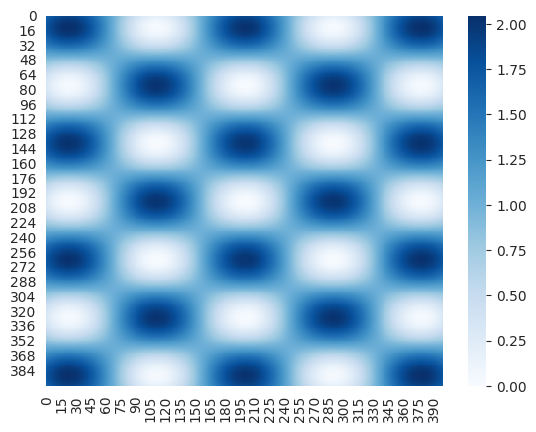

Write the Python code that produced this figure. (Note: this script raises an exception after producing the figure.)
# -*- coding: utf-8 -*-
"""
Created on Fri Jul 27 09:41:34 2018

[redacted]

遗传算法
"""

import pandas as pd
import numpy as np
import matplotlib.pyplot as plt
import random
import seaborn as sns

sns.set_style('whitegrid')


def normalize(x):
    """
    归一化x
    :param x: list
    :return:
    """
    return list([p / sum(x) for p in x])


class GA_Optimization:
    def __init__(self, obj_function = None, dim = int(), iter_num = int(), pop_size = int(),
                 chrom_length = int(), pc = float(0.6), pm = float(0.01), adjust_factor = float(5.0),\
                 show_progress = False):
        """
        初始化
        【输入】
            :obj_function, 目标函数
            :dim, 自变量维数, int类型
            :iter_num, 优化迭代的次数, int类型
            :pop_size, 种群数量
            :chrom_length, 染色体长度
            :pc, 交叉概率
            :pm, 变异概率
            :adjust_factor, 归一化调整因子
            :show_progress, 是否显示进化过程中目标函数变化
        """
        self.obj_function = obj_function
        self.dim = dim
        self.iter_num = iter_num
        self.pop_size = pop_size
        self.chrom_length = chrom_length
        self.pc = pc
        self.pm =pm
        self.adjust_factor = adjust_factor
        self.show_progress = show_progress

    def init_pop(self):
        """
        根据染色体长度和种群数量产生染色体种群
        【返回】
            :pop, 染色体种群, 同一染色体上各基因值之和为1, pd.DataFrame结构, 行为基因位置, index为个体编号
        """
        pop = list([list([])])  
        for i in range(self.pop_size):  
            temp = []  
            for j in range(self.chrom_length):  
                temp.append(random.random())
                if self.chrom_length >= 2:
                    temp = [p / sum(temp) for p in temp]
            pop.append(temp)   
        self.pop = pd.DataFrame(pop[1:])
        
    def cal_obj_value(self):
        """
        计算种群中各个体的目标函数值
        """
        gene_column_list = list(range(self.chrom_length))
        self.pop['obj_value'] = self.pop[gene_column_list].apply(self.obj_function, axis = 1)
        
    def zero_one_normalize_obj_value(self):
        def zero_one_normalize(x):
            if self.pop['obj_value'].min() == self.pop['obj_value'].max():
                return random.random()
            else:
                return (x - self.pop['obj_value'].min()) / (self.pop['obj_value'].max() - self.pop['obj_value'].min())
        self.pop['zero_one_normed_obj_value'] = self.pop['obj_value'].apply(zero_one_normalize)
        
    def cal_fit_value(self):
        """
        计算种群中各染色体个体的适应度函数值
        """
        def neg_adjust_value(x):
            """
            计算适应度函数
            """
            return (np.exp(-self.adjust_factor * x) - np.exp(-self.adjust_factor)) / (1 - np.exp(-self.adjust_factor))
        self.pop['fit_value'] = self.pop['zero_one_normed_obj_value'].apply(neg_adjust_value)
    
    def zero_one_normalize_fit_value(self):
        def zero_one_normalize(x):
            if self.pop['fit_value'].min() == self.pop['fit_value'].max():
                return random.random()
            else:
                return (x - self.pop['fit_value'].min()) / (self.pop['fit_value'].max() - self.pop['fit_value'].min())
        self.pop['zero_one_normed_fit_value'] = self.pop['fit_value'].apply(zero_one_normalize)
    
    def adjust_fit_value(self):
        def pos_adjust_value(x):
            """
            计算适应度函数
            """
            return (np.exp(self.adjust_factor * x) - 1) / (np.exp(self.adjust_factor) - 1)
        self.pop['adjusted_fit_value'] = self.pop['zero_one_normed_fit_value'].apply(pos_adjust_value)
    
    def normalize_adjusted_fit_value(self):
        sum_adjusted_fit_value = self.pop['adjusted_fit_value'].sum()
        def normalize_adjust(x):
            """
            对适应度函数进行归一化, 便于之后的概率计算
            """
            return x / sum_adjusted_fit_value
        self.pop['normed_adjusted_fit_value'] = self.pop['adjusted_fit_value'].apply(normalize_adjust)
    
    def find_best_individual(self):
        """
        寻找当前迭代过程的种群pop中的最大适应度以及对应的最适个体染色体基因组
        【返回】
            :best_fit_value, 最佳适应度值, float类型
            :best_fit_individual, 最适应个体染色体基因组
        """
        self.best_obj_value = self.pop['obj_value'].min()
        self.best_fit_value = self.pop['fit_value'].max()
        self.best_fit_individual = pd.DataFrame(pd.DataFrame(self.pop[self.pop['fit_value'] == self.best_fit_value]).iloc[0][list(range(self.chrom_length))]).T   
        
    def select(self):
        """
        挑选下一代种群个体染色体基因组
        """
        self.zero_one_normalize_fit_value()
        self.adjust_fit_value()
        self.normalize_adjusted_fit_value()
        
        '使用轮盘算法选择个体'
        '累积概率表'
        accumulate_prob_list = list([sum(self.pop.iloc[0 : i]['normed_adjusted_fit_value']) for i in range(self.pop_size + 1)])
        
        self.new_pop = dict()
        for i in range(self.pop_size):
            random_num = random.random()
            if random_num == 0.0:
                self.new_pop[i] = list(self.pop.iloc[0])
            else:
                for j in range(len(accumulate_prob_list)):
                    if (j <= self.pop_size - 1):
                        if (random_num > accumulate_prob_list[j]) & (random_num <= accumulate_prob_list[j + 1]): 
                            self.new_pop[i] = list(self.pop.iloc[j])
                            break
                    else:
                        self.new_pop[i] = list(self.pop.iloc[self.pop_size - 1])
                        break
        self.new_pop = pd.DataFrame(self.new_pop).T
        self.new_pop.columns = list(range(self.chrom_length)) + ['obj_value', \
                                   'zero_one_normed_obj_value', 'fit_value', \
                                   'zero_one_normed_fit_value', 'adjusted_fit_value', \
                                   'normed_adjusted_fit_value']
        self.pop = self.new_pop
        
    def cross_over(self):
        """
        执行交配操作
        """       
        for i in range(self.pop_size - 1):  
            if (random.random() < self.pc): 
                '定义交叉点'
                cpoint = random.randint(0, self.chrom_length)
                self.pop.iloc[i][cpoint], self.pop.iloc[i + 1][cpoint] = self.pop.iloc[i + 1][cpoint], self.pop.iloc[i][cpoint]
                
                '注意同一染色体中基因值之和归一化' 
                for j in range(i, i + 2):
                    normalized_gene_value_list = list(pd.DataFrame(self.pop.iloc[j]).T[list(range(self.chrom_length))].apply(normalize, axis = 1))[0]
                    for k in list(range(self.chrom_length)):
                        self.pop.iloc[j][k] = normalized_gene_value_list[k]
        self.cal_obj_value()
        self.zero_one_normalize_obj_value()
        self.cal_fit_value()
        self.zero_one_normalize_fit_value()
        self.adjust_fit_value()
        self.normalize_adjusted_fit_value()
            
    def mutation(self):
        """
        执行基因突变操作
        """
        for i in range(self.pop_size):
            if (random.random() < self.pm):
                mpoint = random.randint(0, self.chrom_length - 1)
                self.pop.iloc[i][mpoint] = random.random()
                '注意同一染色体中基因值之和归一化' 
                normalized_gene_value_list = list(pd.DataFrame(self.pop.iloc[i]).T[list(range(self.chrom_length))].apply(normalize, axis = 1))[0]
                for k in list(range(self.chrom_length)):
                    self.pop.iloc[i][k] = normalized_gene_value_list[k]
        self.cal_obj_value()
        self.zero_one_normalize_obj_value()
        self.cal_fit_value()
        self.zero_one_normalize_fit_value()
        self.adjust_fit_value()
        self.normalize_adjusted_fit_value()
    
    def evolution(self): 
        '产生初始种群'
        self.init_pop()
        
        '计算种群各个体适应度'
        self.cal_obj_value()
        self.zero_one_normalize_obj_value()
        self.cal_fit_value()
        
        best_fit_value = list()
        iteration = 0
        if self.show_progress == True:
            plt.figure('object value')
        while iteration < self.iter_num:
            '执行选择操作'
            self.select()
            
            '执行交配操作'
            self.cross_over()
            
            '执行突变操作'
            self.mutation()
            
            '计算种群各个体适应度'
            self.cal_fit_value()
            
            '找出当前最优适应度和对应基因组'
            self.find_best_individual()
            best_fit_value.append(self.best_fit_value)
            
            print('第%d步迭代, 目标函数为%.6f, 最适个体为%s, ...]' % (iteration, self.best_obj_value, str(list(self.best_fit_individual.iloc[0][0 : 2]))[:-1]))
            
            if self.show_progress == True:
                plt.scatter(iteration, self.best_obj_value, c = 'b', s = 2)
                plt.xlabel('iteration steps')
                plt.ylabel('current best objective value')
                plt.show()
                plt.pause(0.01)
                
            iteration += 1


if __name__ == '__main__':
    '定义目标函数'
    def ObjectiveFunction(x = []):
        """
        定义目标函数, 本程序中目标函数向最小化优化
        """
        m = 1
        for i in range(len(x)):
            m *= np.cos(x[i] / pow(i + 1, 0.5))
        return sum([pow(i, 2) / 4000 for i in x]) - m + 1
    
    x = np.arange(-10, 10, 0.05)
    y = np.arange(-10, 10, 0.05)
    results = np.zeros([len(x), len(y)])
    for i in range(len(x)):
        for j in range(len(y)):
            results[i][j] = ObjectiveFunction(list([x[i], y[j]]))
    plt.figure('Griewank')
    sns.heatmap(results, cmap = 'Blues')
    plt.pause(0.1)

    '参数赋值'
    ga_opt = GA_Optimization()
    ga_opt.pop_size = 200
    ga_opt.chrom_length = 8
    ga_opt.iter_num = 500
    ga_opt.pc = 0.4
    ga_opt.pm = 0.3
    ga_opt.adjust_factor = 5
    ga_opt.obj_function = ObjectiveFunction
    ga_opt.show_progress = True
    
    '执行进化优化'
    ga_opt.evolution()
    
    '输出种群'
    pop = ga_opt.pop
    